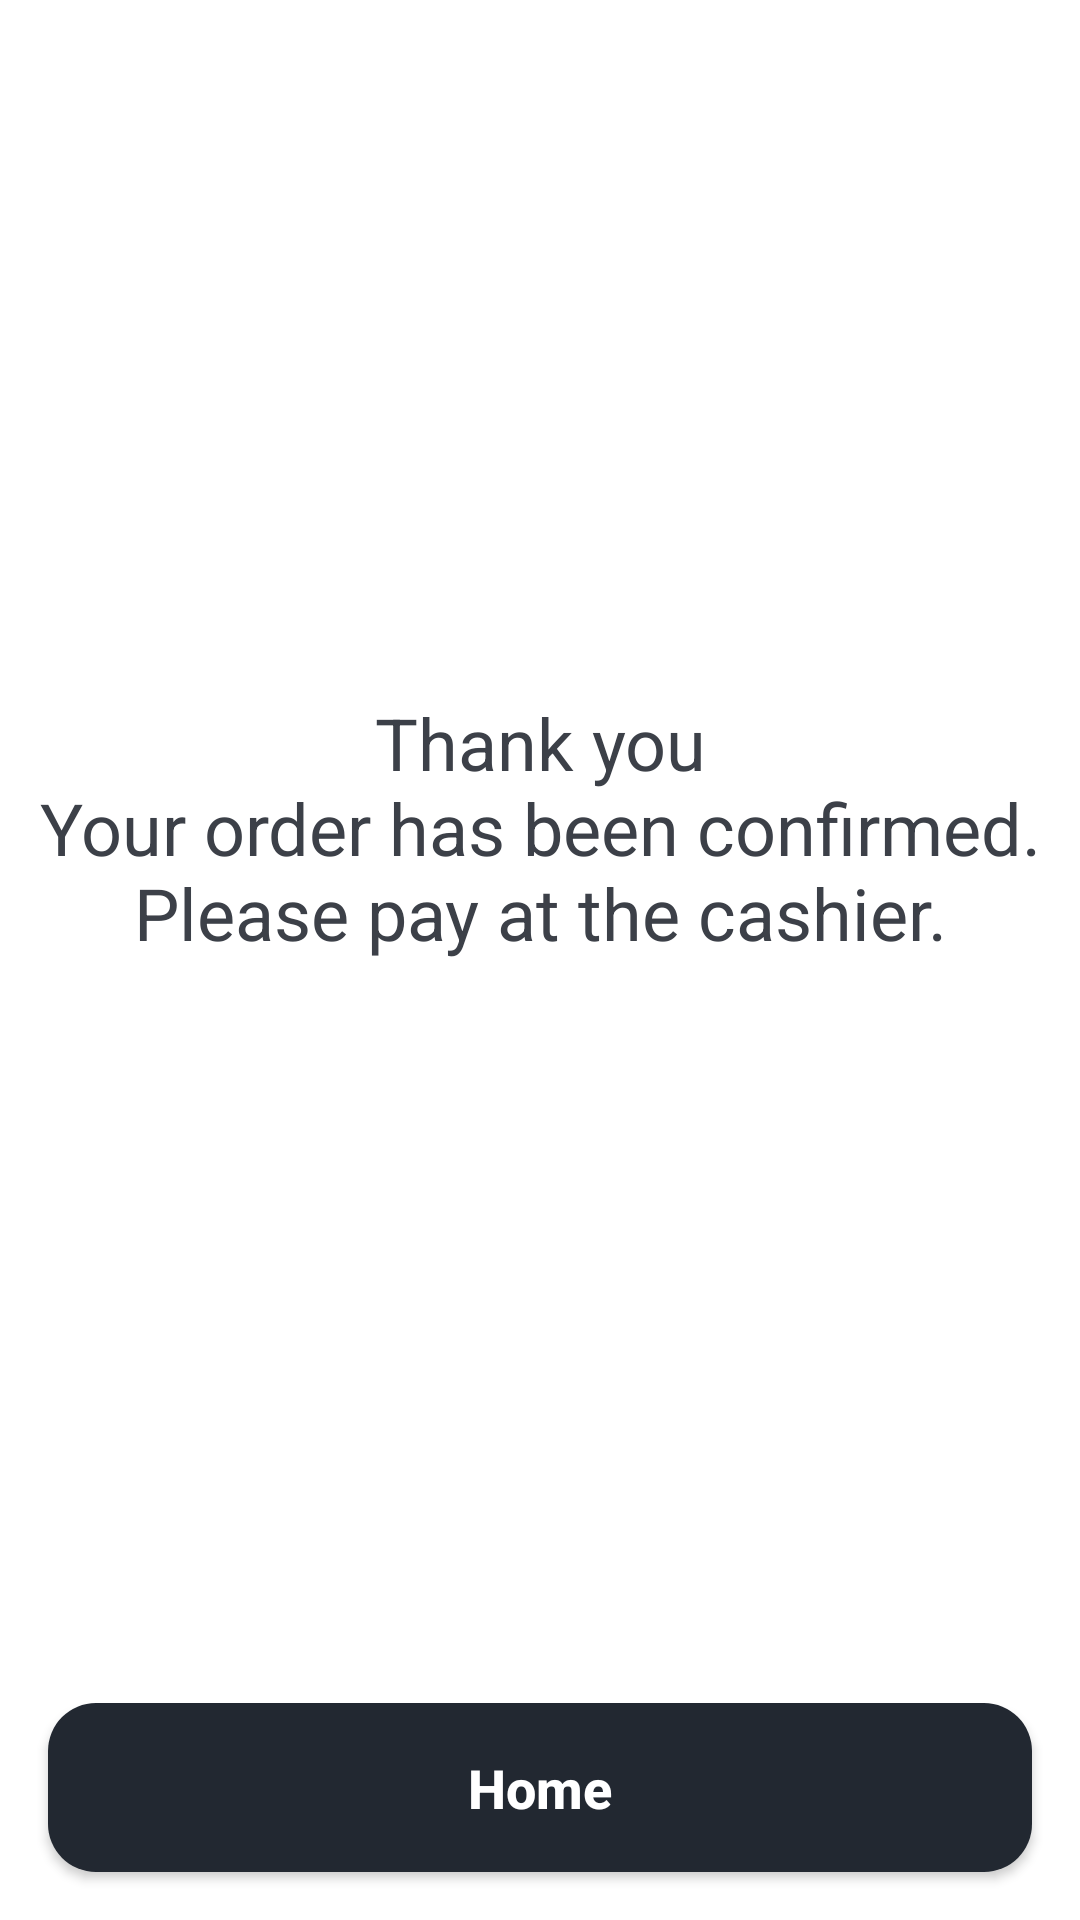

Reconstruct the res/layout file that produces this screen, plus the resources it refers to.
<!-- AndroidManifest.xml: application theme Theme.WartegBahari -->
<!-- res/layout/activity_checkout.xml -->
<?xml version="1.0" encoding="utf-8"?>
<LinearLayout xmlns:android="http://schemas.android.com/apk/res/android"
    xmlns:app="http://schemas.android.com/apk/res-auto"
    xmlns:tools="http://schemas.android.com/tools"
    android:layout_width="match_parent"
    android:layout_height="match_parent"
    android:orientation="vertical"
    tools:context=".Ui.CheckoutActivity">

    <TextView
        android:layout_width="match_parent"
        android:layout_height="714dp"
        android:gravity="center"
        android:text="@string/checkout_statement"
        android:textColor="@color/black"
        android:textSize="24dp"
        android:layout_weight="1"></TextView>

    <androidx.appcompat.widget.AppCompatButton
        android:id="@+id/btnHome"
        android:layout_width="match_parent"
        android:layout_height="wrap_content"
        android:text="Home"
        android:layout_margin="16dp"
        android:background="@drawable/custom_button"
        android:textColor="@color/white"
        android:textSize="18sp"
        android:textStyle="bold"
        android:textAllCaps="false"
        android:padding="16dp">
    </androidx.appcompat.widget.AppCompatButton>

</LinearLayout>
<!-- resources referenced by this layout -->
<resources>
  <color name="black">#3C4048</color>
  <color name="white">#FFFFFFFF</color>
  <!-- drawable custom_button (drawable) -->
  <?xml version="1.0" encoding="utf-8"?>
  <shape xmlns:android="http://schemas.android.com/apk/res/android"
      android:shape="rectangle">
  
      <corners
          android:radius="16dp">
      </corners>
  
      <solid
          android:color="@color/primaryBlack">
      </solid>
  
  </shape>
  <string name="checkout_statement">Thank you\nYour order has been confirmed.\nPlease pay at the cashier.</string>
  <style name="Theme.WartegBahari" parent="Theme.MaterialComponents.DayNight.DarkActionBar">
          
          <item name="colorPrimary">@color/primaryBlack</item>
          <item name="colorPrimaryVariant">@color/primaryBlack</item>
          <item name="colorOnPrimary">@color/white</item>
          
          <item name="colorSecondary">@color/teal_200</item>
          <item name="colorSecondaryVariant">@color/teal_700</item>
          <item name="colorOnSecondary">@color/black</item>
          
          <item name="android:statusBarColor">?attr/colorPrimaryVariant</item>
          
      </style>
  <color name="primaryBlack">#222831</color>
  <color name="teal_200">#FF03DAC5</color>
  <color name="teal_700">#FF018786</color>
</resources>
